4-way image classification set "images" from GitHub (shabazpatel/wbc-classification); label vocabulary: eosinophil, lymphocyte, monocyte, neutrophil.

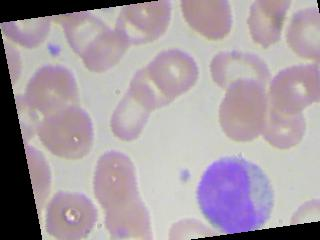
Label: monocyte

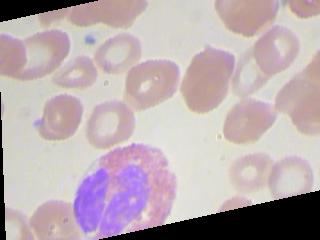
Label: eosinophil

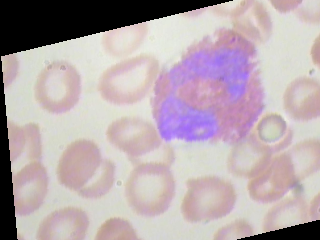
Label: eosinophil

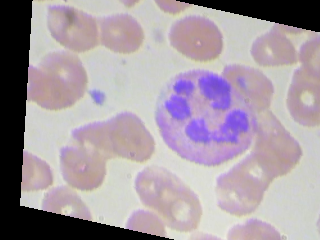
Label: neutrophil

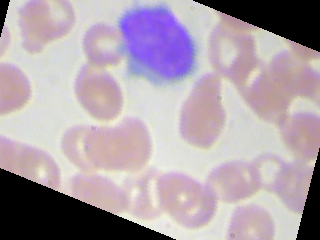
Label: lymphocyte

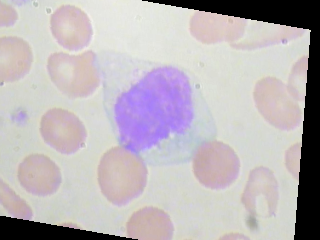
Label: monocyte
